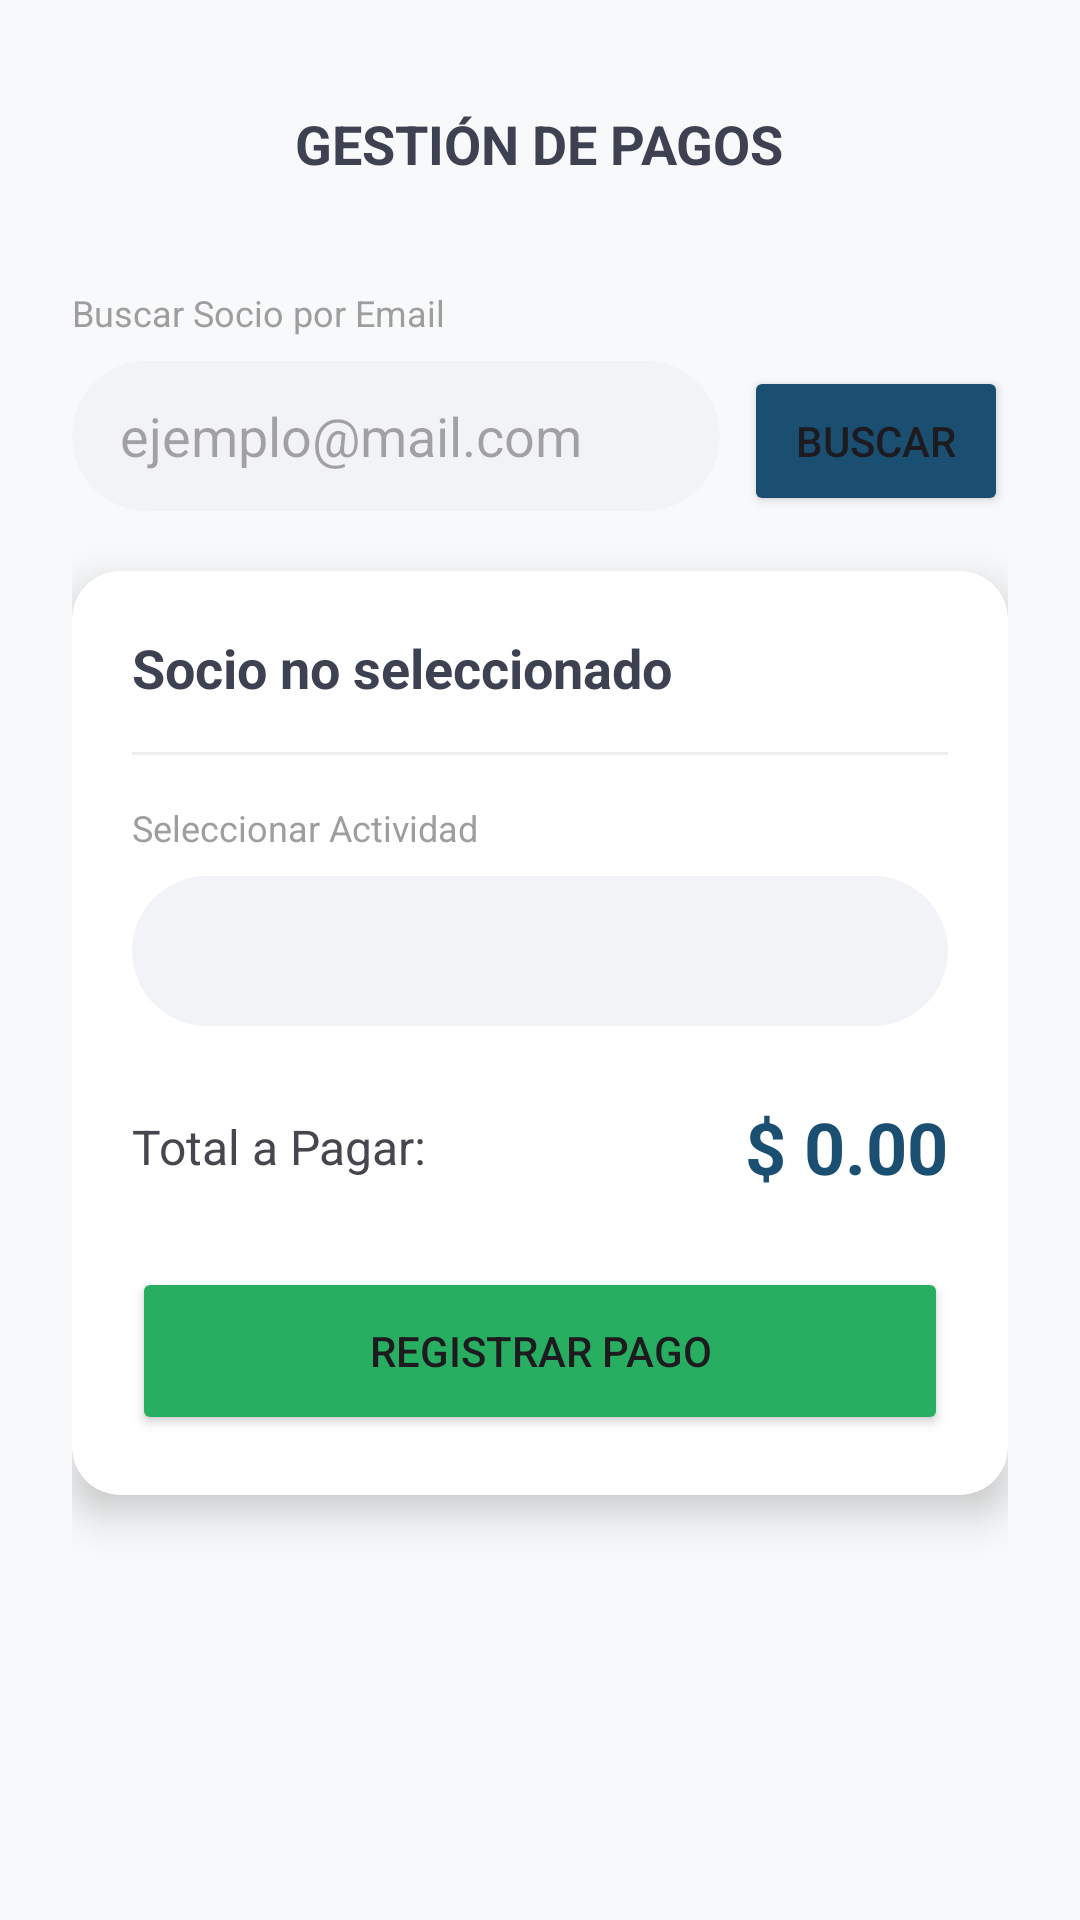

This screen was rendered from an Android layout file. Write that file and the resources it references.
<!-- AndroidManifest.xml: application theme Theme.ClubDeportivoDAM -->
<!-- res/layout/activity_gestion_pagos.xml -->
<?xml version="1.0" encoding="utf-8"?>
<LinearLayout xmlns:android="http://schemas.android.com/apk/res/android"
    xmlns:app="http://schemas.android.com/apk/res-auto"
    android:layout_width="match_parent"
    android:layout_height="match_parent"
    android:orientation="vertical"
    android:padding="24dp"
    android:background="#F8F9FA">

    <RelativeLayout
        android:layout_width="match_parent"
        android:layout_height="wrap_content"
        android:layout_marginBottom="24dp">
        <ImageButton
            android:id="@+id/btnBack"
            android:layout_width="48dp"
            android:layout_height="48dp"
            android:background="?attr/selectableItemBackgroundBorderless"
            android:src="@drawable/ic_arrow_back" />
        <TextView
            android:layout_width="wrap_content"
            android:layout_height="wrap_content"
            android:layout_centerInParent="true"
            android:text="GESTIÓN DE PAGOS"
            android:textStyle="bold"
            android:textSize="18sp"
            android:textColor="#3E4152" />
    </RelativeLayout>

    <TextView
        android:layout_width="wrap_content"
        android:layout_height="wrap_content"
        android:text="Buscar Socio por Email"
        android:textSize="12sp"
        android:textColor="#9E9E9E"
        android:layout_marginBottom="8dp"/>

    <LinearLayout
        android:layout_width="match_parent"
        android:layout_height="wrap_content"
        android:orientation="horizontal"
        android:layout_marginBottom="20dp">
        <EditText
            android:id="@+id/etEmailBusqueda"
            android:layout_width="0dp"
            android:layout_height="50dp"
            android:layout_weight="1"
            android:hint="ejemplo@mail.com"
            android:background="@drawable/input_field"
            android:paddingHorizontal="16dp"
            android:inputType="textEmailAddress" />
        <Button
            android:id="@+id/btnBuscarSocio"
            android:layout_width="wrap_content"
            android:layout_height="50dp"
            android:layout_marginStart="8dp"
            android:text="Buscar"
            android:backgroundTint="#1B4F72" />
    </LinearLayout>

    <androidx.cardview.widget.CardView
        android:layout_width="match_parent"
        android:layout_height="wrap_content"
        app:cardCornerRadius="16dp"
        app:cardElevation="8dp">

        <LinearLayout
            android:layout_width="match_parent"
            android:layout_height="wrap_content"
            android:orientation="vertical"
            android:padding="20dp">

            <TextView
                android:id="@+id/tvNombreResultado"
                android:layout_width="wrap_content"
                android:layout_height="wrap_content"
                android:text="Socio no seleccionado"
                android:textSize="18sp"
                android:textStyle="bold"
                android:textColor="#3E4152" />

            <View
                android:layout_width="match_parent"
                android:layout_height="1dp"
                android:background="#EEEEEE"
                android:layout_marginVertical="16dp" />

            <TextView
                android:layout_width="wrap_content"
                android:layout_height="wrap_content"
                android:text="Seleccionar Actividad"
                android:textSize="12sp"
                android:textColor="#9E9E9E" />

            <Spinner
                android:id="@+id/spinnerActividades"
                android:layout_width="match_parent"
                android:layout_height="50dp"
                android:layout_marginTop="8dp"
                android:background="@drawable/input_field"
                android:spinnerMode="dropdown"
                android:popupBackground="#FFFFFF" />

            <LinearLayout
                android:layout_width="match_parent"
                android:layout_height="wrap_content"
                android:orientation="horizontal"
                android:layout_marginTop="24dp"
                android:gravity="center_vertical">
                <TextView
                    android:layout_width="0dp"
                    android:layout_height="wrap_content"
                    android:layout_weight="1"
                    android:text="Total a Pagar:"
                    android:textSize="16sp" />
                <TextView
                    android:id="@+id/tvMontoPagar"
                    android:layout_width="wrap_content"
                    android:layout_height="wrap_content"
                    android:text="$ 0.00"
                    android:textSize="24sp"
                    android:textStyle="bold"
                    android:textColor="#1B4F72" />
            </LinearLayout>

            <Button
                android:id="@+id/btnConfirmarPago"
                android:layout_width="match_parent"
                android:layout_height="56dp"
                android:layout_marginTop="24dp"
                android:text="REGISTRAR PAGO"
                android:backgroundTint="#27AE60"
                app:cornerRadius="12dp" />

        </LinearLayout>
    </androidx.cardview.widget.CardView>

</LinearLayout>
<!-- resources referenced by this layout -->
<resources>
  <!-- drawable input_field (drawable) -->
  <?xml version="1.0" encoding="utf-8"?>
  <shape xmlns:android="http://schemas.android.com/apk/res/android">
      <solid android:color="#F2F3F7" /> <corners android:radius="30dp" />
  </shape>
  <style name="Theme.ClubDeportivoDAM" parent="Base.Theme.ClubDeportivoDAM" />
  <style name="Base.Theme.ClubDeportivoDAM" parent="Theme.Material3.DayNight.NoActionBar">
          
          
      </style>
</resources>
